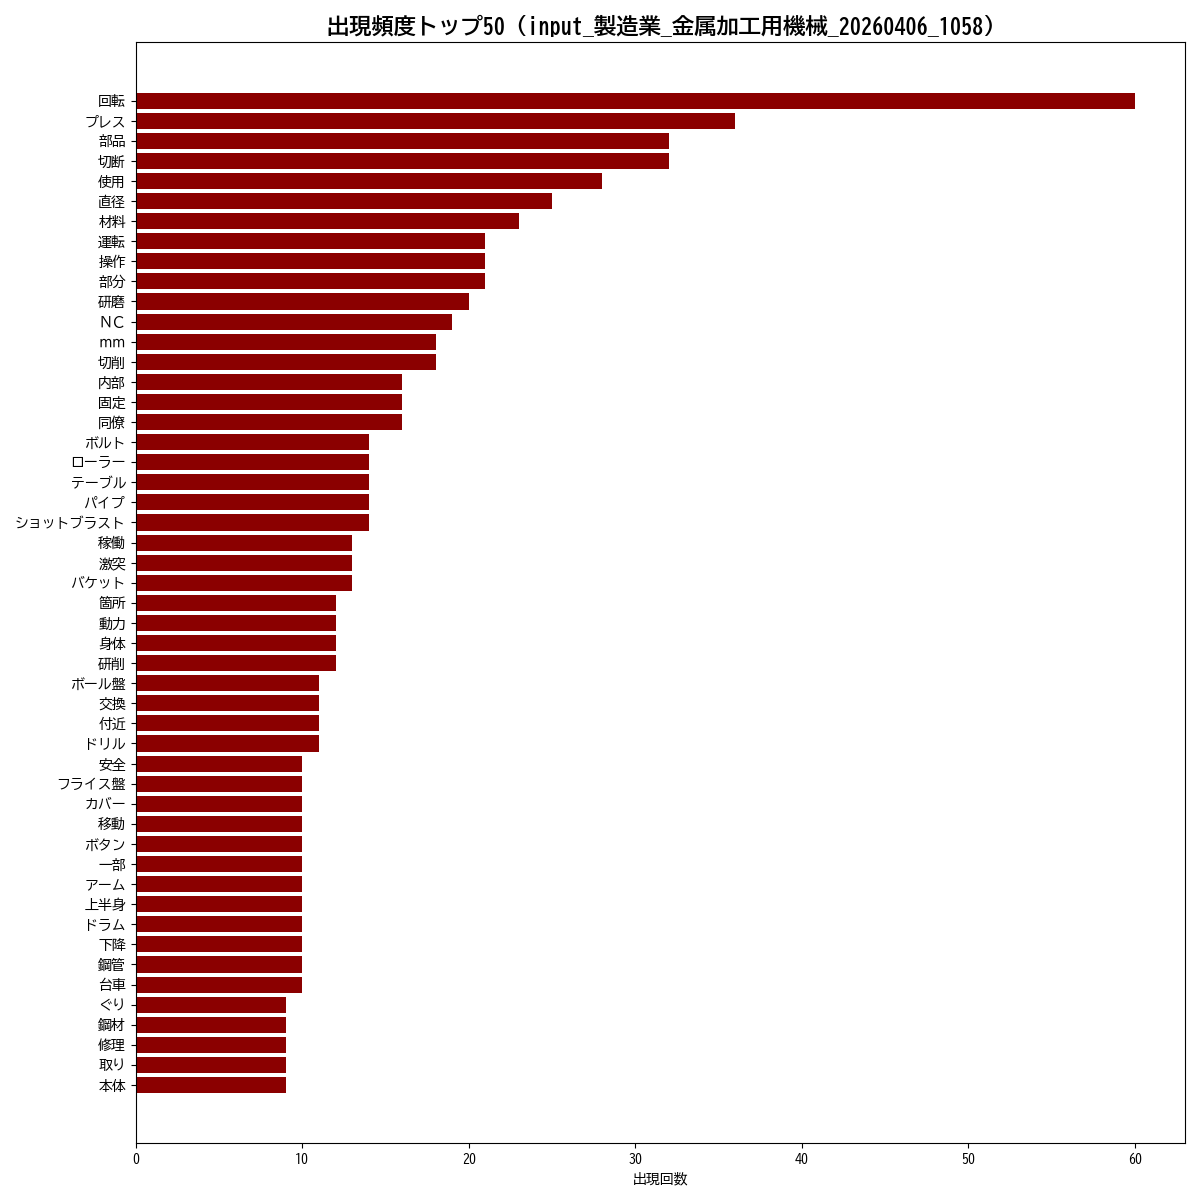

Source data for this figure (header and first rows):
単語, 出現回数
回転, 60
プレス, 36
部品, 32
切断, 32
使用, 28
直径, 25
材料, 23
運転, 21
操作, 21
部分, 21
研磨, 20
ＮＣ, 19
ｍｍ, 18
切削, 18
内部, 16
固定, 16
同僚, 16
ボルト, 14
ローラー, 14
テーブル, 14
パイプ, 14
ショットブラスト, 14
稼働, 13
激突, 13
バケット, 13
箇所, 12
動力, 12
身体, 12
研削, 12
ボール盤, 11
交換, 11
付近, 11
ドリル, 11
安全, 10
フライス盤, 10
カバー, 10
移動, 10
ボタン, 10
一部, 10
アーム, 10
上半身, 10
ドラム, 10
下降, 10
鋼管, 10
台車, 10
ぐり, 9
鋼材, 9
修理, 9
取り, 9
本体, 9
